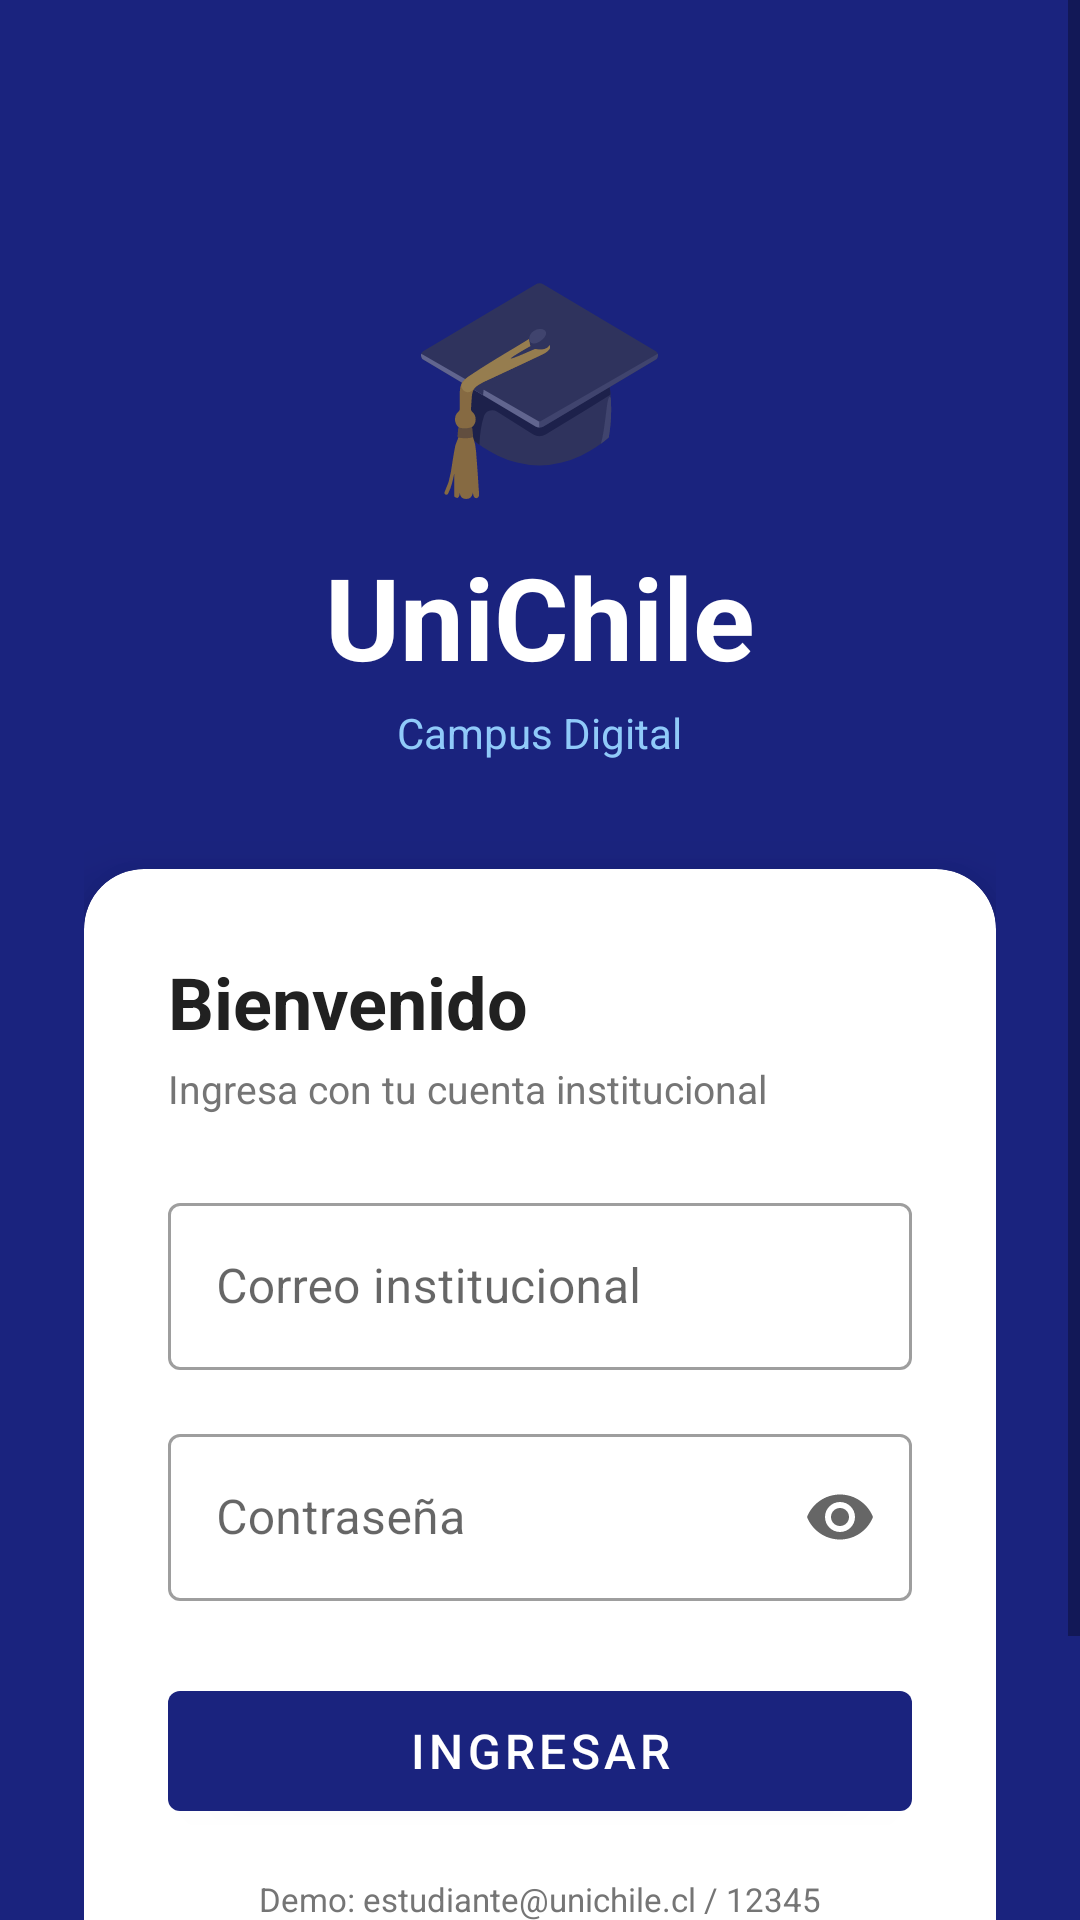

This screen was rendered from an Android layout file. Write that file and the resources it references.
<!-- AndroidManifest.xml: application theme Theme.UniChileApp -->
<!-- res/layout/activity_login.xml -->
<?xml version="1.0" encoding="utf-8"?>
<ScrollView xmlns:android="http://schemas.android.com/apk/res/android"
    xmlns:app="http://schemas.android.com/apk/res-auto"
    android:layout_width="match_parent"
    android:layout_height="match_parent"
    android:background="@color/primary"
    android:fillViewport="true">

    <LinearLayout
        android:layout_width="match_parent"
        android:layout_height="wrap_content"
        android:orientation="vertical"
        android:padding="28dp"
        android:gravity="center_horizontal">

        <TextView android:layout_width="wrap_content" android:layout_height="wrap_content"
            android:text="🎓" android:textSize="72sp" android:layout_marginTop="48dp" />

        <TextView android:layout_width="wrap_content" android:layout_height="wrap_content"
            android:text="@string/app_name"
            android:textColor="@color/white"
            android:textSize="38sp"
            android:textStyle="bold"
            android:layout_marginTop="8dp" />

        <TextView android:layout_width="wrap_content" android:layout_height="wrap_content"
            android:text="@string/app_slogan"
            android:textColor="#90CAF9"
            android:textSize="14sp"
            android:layout_marginTop="4dp" />

        <androidx.cardview.widget.CardView
            android:layout_width="match_parent"
            android:layout_height="wrap_content"
            android:layout_marginTop="36dp"
            app:cardCornerRadius="20dp"
            app:cardElevation="12dp">

            <LinearLayout
                android:layout_width="match_parent"
                android:layout_height="wrap_content"
                android:orientation="vertical"
                android:padding="28dp">

                <TextView android:layout_width="wrap_content" android:layout_height="wrap_content"
                    android:text="@string/login_title"
                    android:textSize="24sp"
                    android:textStyle="bold"
                    android:textColor="@color/text_primary" />

                <TextView android:layout_width="wrap_content" android:layout_height="wrap_content"
                    android:text="@string/login_subtitle"
                    android:textSize="13sp"
                    android:textColor="@color/text_secondary"
                    android:layout_marginTop="4dp"
                    android:layout_marginBottom="24dp" />

                <com.google.android.material.textfield.TextInputLayout
                    android:id="@+id/tilEmail"
                    style="@style/Widget.MaterialComponents.TextInputLayout.OutlinedBox"
                    android:layout_width="match_parent"
                    android:layout_height="wrap_content"
                    android:hint="@string/hint_email">
                    <com.google.android.material.textfield.TextInputEditText
                        android:id="@+id/etEmail"
                        android:layout_width="match_parent"
                        android:layout_height="wrap_content"
                        android:inputType="textEmailAddress"
                        android:imeOptions="actionNext" />
                </com.google.android.material.textfield.TextInputLayout>

                <com.google.android.material.textfield.TextInputLayout
                    android:id="@+id/tilPassword"
                    style="@style/Widget.MaterialComponents.TextInputLayout.OutlinedBox"
                    android:layout_width="match_parent"
                    android:layout_height="wrap_content"
                    android:hint="@string/hint_password"
                    android:layout_marginTop="16dp"
                    app:endIconMode="password_toggle">
                    <com.google.android.material.textfield.TextInputEditText
                        android:id="@+id/etPassword"
                        android:layout_width="match_parent"
                        android:layout_height="wrap_content"
                        android:inputType="textPassword"
                        android:imeOptions="actionDone" />
                </com.google.android.material.textfield.TextInputLayout>

                <com.google.android.material.button.MaterialButton
                    android:id="@+id/btnLogin"
                    android:layout_width="match_parent"
                    android:layout_height="52dp"
                    android:layout_marginTop="24dp"
                    android:text="@string/btn_login"
                    android:textSize="16sp"
                    app:backgroundTint="@color/primary" />

                <TextView
                    android:id="@+id/tvTestHint"
                    android:layout_width="wrap_content"
                    android:layout_height="wrap_content"
                    android:text="@string/test_hint"
                    android:textSize="11sp"
                    android:textColor="@color/text_secondary"
                    android:layout_gravity="center"
                    android:layout_marginTop="16dp" />

            </LinearLayout>
        </androidx.cardview.widget.CardView>

        <TextView
            android:layout_width="wrap_content"
            android:layout_height="wrap_content"
            android:text="Universidad de Chile © 2025"
            android:textColor="#78909C"
            android:textSize="11sp"
            android:layout_marginTop="24dp"
            android:layout_marginBottom="16dp" />

    </LinearLayout>
</ScrollView>
<!-- resources referenced by this layout -->
<resources>
  <color name="primary">#1A237E</color>
  <color name="text_primary">#212121</color>
  <color name="text_secondary">#757575</color>
  <color name="white">#FFFFFF</color>
  <string name="app_name">UniChile</string>
  <string name="app_slogan">Campus Digital</string>
  <string name="btn_login">Ingresar</string>
  <string name="hint_email">Correo institucional</string>
  <string name="hint_password">Contraseña</string>
  <string name="login_subtitle">Ingresa con tu cuenta institucional</string>
  <string name="login_title">Bienvenido</string>
  <string name="test_hint">Demo: estudiante@unichile.cl / 12345</string>
  <style name="Theme.UniChileApp" parent="Theme.MaterialComponents.Light.NoActionBar">
          <item name="colorPrimary">@color/primary</item>
          <item name="colorPrimaryDark">@color/primary_dark</item>
          <item name="colorAccent">@color/accent</item>
          <item name="android:windowBackground">@color/background</item>
      </style>
  <color name="primary_dark">#000051</color>
  <color name="accent">#D32F2F</color>
  <color name="background">#F0F2F5</color>
</resources>
